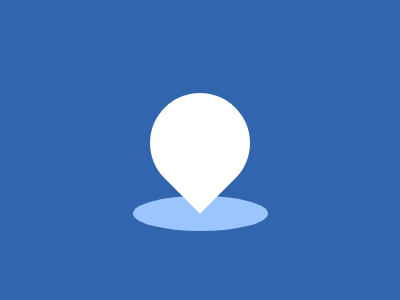

Write the HTML and CSS that draws this image.

<body bgcolor=3166AE>
<p>
<div>
<style>
p{
    width:100;
    height:100;
    border-radius:0 50% 50% 50%;
    background:#FFF;
    transform:rotate(225deg);
    margin:93 142
}
div{
    width:135;
    height:35;
    background:#9AC5FF;
    border-radius:50%;
    margin:-90 125
}
